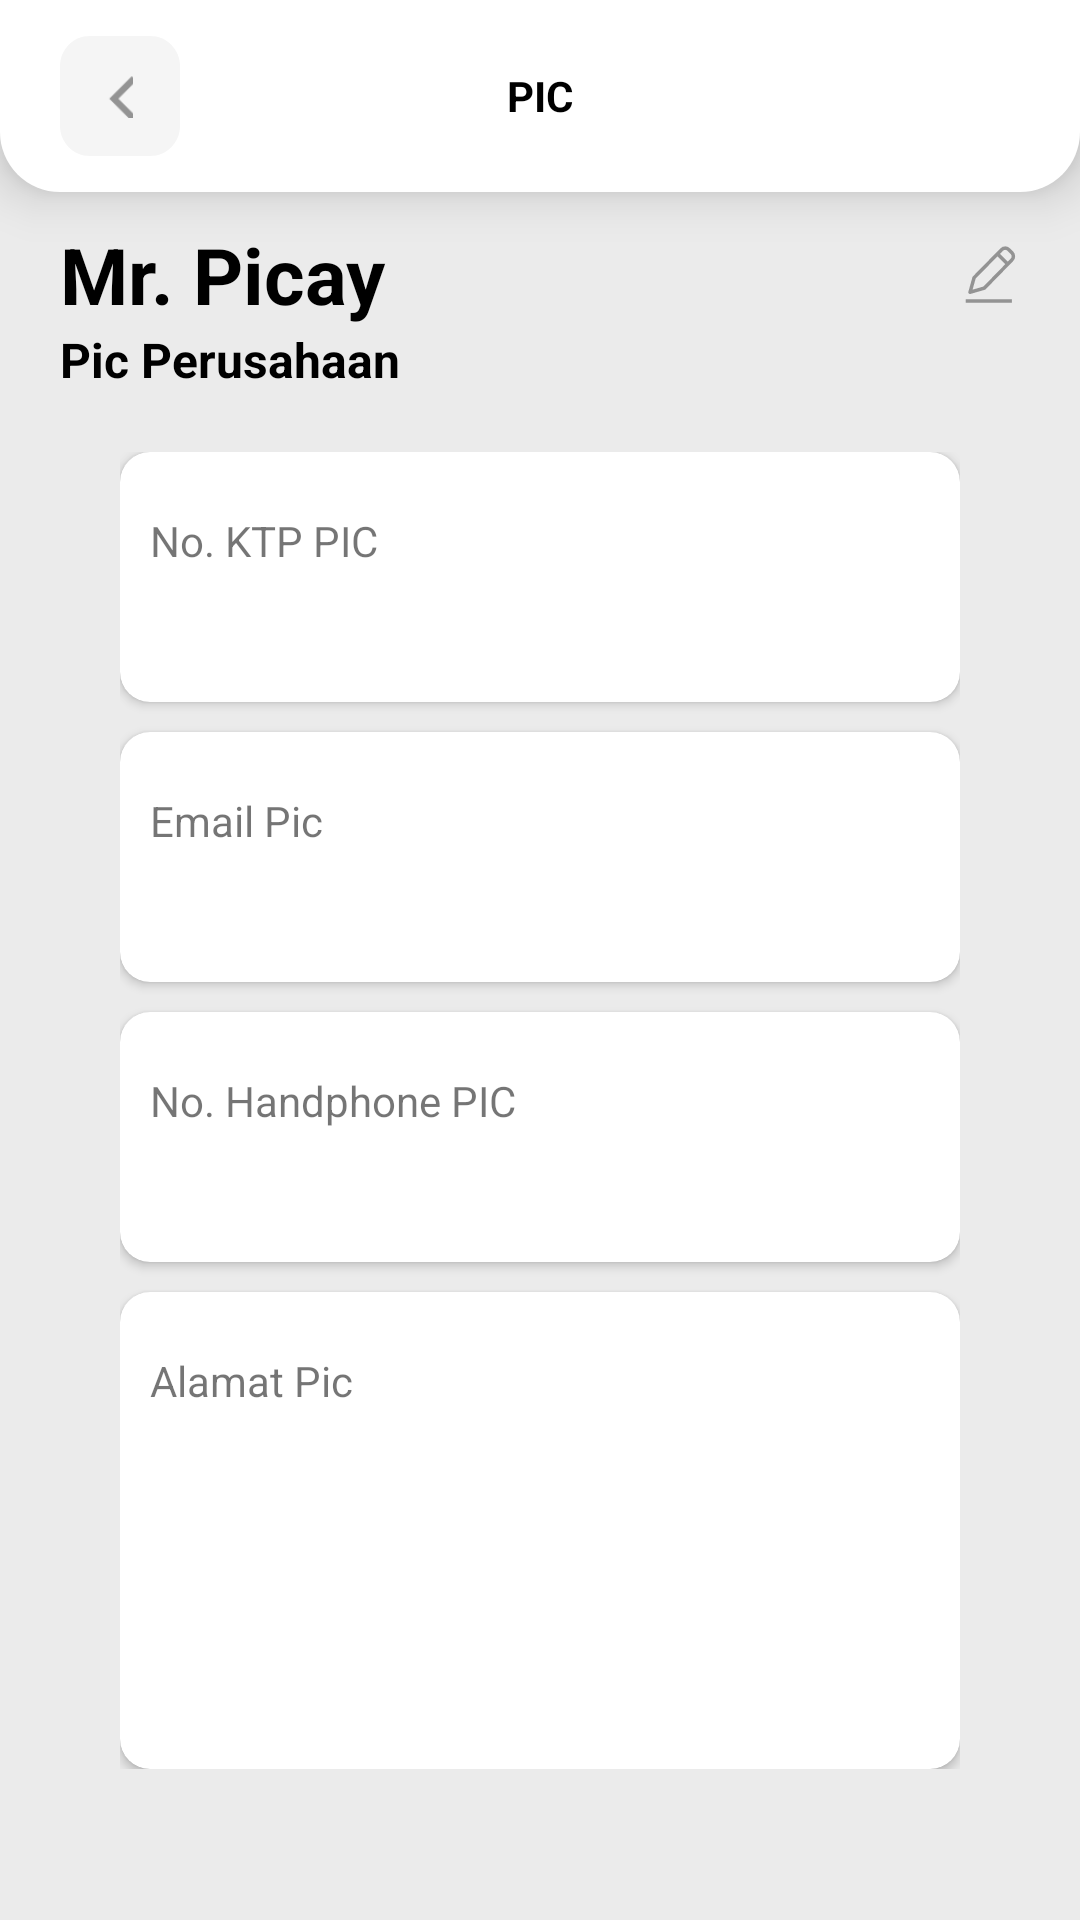

Write the Android layout XML for this screen, with the resource values it uses.
<!-- AndroidManifest.xml: application theme Theme.DportidV1NewDesain -->
<!-- res/layout/fragment_pic.xml -->
<?xml version="1.0" encoding="utf-8"?>
<androidx.constraintlayout.widget.ConstraintLayout xmlns:android="http://schemas.android.com/apk/res/android"
    xmlns:app="http://schemas.android.com/apk/res-auto"
    xmlns:tools="http://schemas.android.com/tools"
    android:layout_width="match_parent"
    android:layout_height="match_parent"
    android:background="@color/main_color_grey">

    <LinearLayout
        android:layout_width="match_parent"
        android:layout_height="match_parent"
        android:orientation="vertical"
        android:weightSum="10">

        <LinearLayout
            android:id="@+id/rectangle_3"
            android:layout_width="match_parent"
            android:layout_height="0px"
            android:layout_alignParentLeft="true"
            android:layout_alignParentTop="true"
            android:layout_alignParentRight="true"
            android:layout_alignParentBottom="true"
            android:layout_weight="1"
            android:background="@drawable/rectangle_3"
            android:elevation="10dp"
            app:layout_constraintEnd_toEndOf="parent"
            app:layout_constraintStart_toStartOf="parent"
            app:layout_constraintTop_toTopOf="parent">

            <LinearLayout
                android:layout_width="match_parent"
                android:layout_height="match_parent"
                android:layout_gravity="center"
                android:layout_marginHorizontal="20dp"
                android:gravity="center"
                android:orientation="horizontal"
                android:weightSum="100">

                <LinearLayout
                    android:id="@+id/ll_back"
                    android:layout_width="0px"
                    android:layout_height="40dp"
                    android:layout_weight="15">

                    <LinearLayout
                        android:id="@+id/ly_back"
                        android:layout_width="40dp"
                        android:layout_height="40dp"
                        android:background="@drawable/rectangle_1"
                        android:gravity="center">

                        <ImageView
                            android:layout_width="15dp"
                            android:layout_height="15dp"
                            android:layout_gravity="center"
                            android:src="@drawable/ic_back" />

                    </LinearLayout>


                </LinearLayout>

                <TextView
                    android:layout_width="0px"
                    android:layout_height="40dp"
                    android:layout_weight="70"
                    android:gravity="center"
                    android:text="@string/pic"
                    android:textAppearance="@style/daftar_akun" />

                <ImageView
                    android:layout_width="0px"
                    android:layout_height="40dp"
                    android:layout_weight="15" />
            </LinearLayout>

        </LinearLayout>

        <androidx.constraintlayout.widget.ConstraintLayout
            android:layout_width="match_parent"
            android:layout_height="0px"
            android:layout_marginHorizontal="20dp"
            android:layout_weight="9">

            <TextView
                android:id="@+id/tv_name_pic"
                android:layout_width="wrap_content"
                android:layout_height="wrap_content"
                android:text="Mr. Picay"
                android:textSize="26sp"
                android:textStyle="bold"
                android:textColor="@color/black"
                android:layout_marginTop="10dp"
                app:layout_constraintTop_toTopOf="parent"
                app:layout_constraintStart_toStartOf="parent"/>

            <TextView
                android:id="@+id/tv_nama_perusahaan"
                android:layout_width="match_parent"
                android:layout_height="wrap_content"
                android:text="Pic Perusahaan"
                android:textSize="16sp"
                android:textStyle="bold"
                android:textColor="@color/black"
                app:layout_constraintTop_toBottomOf="@id/tv_name_pic"
                app:layout_constraintStart_toStartOf="parent"/>

            <ImageView
                android:id="@+id/iv_edit"
                android:layout_width="20dp"
                android:layout_height="20dp"
                android:src="@drawable/ic_edit"
                android:layout_marginTop="10dp"
                app:layout_constraintBottom_toTopOf="@id/tv_nama_perusahaan"
                app:layout_constraintTop_toTopOf="parent"
                app:layout_constraintEnd_toEndOf="parent"
                />

            <LinearLayout
                android:layout_width="match_parent"
                android:layout_height="wrap_content"
                android:orientation="vertical"
                android:padding="20dp"
                app:layout_constraintTop_toBottomOf="@id/tv_nama_perusahaan">

                <androidx.cardview.widget.CardView
                    android:layout_width="match_parent"
                    android:layout_height="wrap_content"
                    app:cardCornerRadius="10dp">

                    <LinearLayout
                        android:layout_width="match_parent"
                        android:layout_height="wrap_content"
                        android:orientation="vertical"
                        android:layout_marginTop="20dp"
                        android:layout_marginBottom="20dp"
                        android:layout_marginHorizontal="10dp">

                        <TextView
                            android:layout_width="match_parent"
                            android:layout_height="wrap_content"
                            android:text="No. KTP PIC"/>

                        <EditText
                            android:id="@+id/et_ktp_pic"
                            android:layout_width="match_parent"
                            android:layout_height="wrap_content"
                            android:background="@color/white"
                            android:inputType="number"
                            android:focusable="false"
                            />

                    </LinearLayout>

                </androidx.cardview.widget.CardView>

                <androidx.cardview.widget.CardView
                    android:layout_width="match_parent"
                    android:layout_height="wrap_content"
                    app:cardCornerRadius="10dp"
                    android:layout_marginTop="10dp">

                    <LinearLayout
                        android:layout_width="match_parent"
                        android:layout_height="wrap_content"
                        android:orientation="vertical"
                        android:layout_marginTop="20dp"
                        android:layout_marginBottom="20dp"
                        android:layout_marginHorizontal="10dp">

                        <TextView
                            android:layout_width="match_parent"
                            android:layout_height="wrap_content"
                            android:text="Email Pic"/>

                        <EditText
                            android:id="@+id/et_email_pic"
                            android:layout_width="match_parent"
                            android:layout_height="wrap_content"
                            android:background="@color/white"
                            android:inputType="textEmailAddress"
                            android:focusable="false"
                            />

                    </LinearLayout>

                </androidx.cardview.widget.CardView>

                <androidx.cardview.widget.CardView
                    android:layout_width="match_parent"
                    android:layout_height="wrap_content"
                    app:cardCornerRadius="10dp"
                    android:layout_marginTop="10dp">

                    <LinearLayout
                        android:layout_width="match_parent"
                        android:layout_height="wrap_content"
                        android:orientation="vertical"
                        android:layout_marginTop="20dp"
                        android:layout_marginBottom="20dp"
                        android:layout_marginHorizontal="10dp">

                        <TextView
                            android:layout_width="match_parent"
                            android:layout_height="wrap_content"
                            android:text="No. Handphone PIC"/>

                        <EditText
                            android:id="@+id/et_no_tlp_pic"
                            android:layout_width="match_parent"
                            android:layout_height="wrap_content"
                            android:background="@color/white"
                            android:inputType="number"
                            android:focusable="false"
                            />

                    </LinearLayout>

                </androidx.cardview.widget.CardView>

                <androidx.cardview.widget.CardView
                    android:layout_width="match_parent"
                    android:layout_height="wrap_content"
                    app:cardCornerRadius="10dp"
                    android:layout_marginTop="10dp">

                    <LinearLayout
                        android:layout_width="match_parent"
                        android:layout_height="wrap_content"
                        android:orientation="vertical"
                        android:layout_marginTop="20dp"
                        android:layout_marginBottom="20dp"
                        android:layout_marginHorizontal="10dp">

                        <TextView
                            android:layout_width="match_parent"
                            android:layout_height="wrap_content"
                            android:text="Alamat Pic"/>

                        <EditText
                            android:id="@+id/et_alamat_pic"
                            android:layout_width="match_parent"
                            android:layout_height="100dp"
                            android:background="@color/white"
                            android:inputType="text|textMultiLine"
                            android:gravity="top"
                            android:focusable="false"
                            />

                    </LinearLayout>

                </androidx.cardview.widget.CardView>

            </LinearLayout>


        </androidx.constraintlayout.widget.ConstraintLayout>
    </LinearLayout>
</androidx.constraintlayout.widget.ConstraintLayout>
<!-- resources referenced by this layout -->
<resources>
  <color name="black">#FF000000</color>
  <color name="main_color_grey">#EBEBEB</color>
  <color name="white">#FFFFFFFF</color>
  <!-- drawable ic_back: png bitmap (drawable, 347 bytes) -->
  <!-- drawable ic_edit (drawable) -->
  <vector xmlns:android="http://schemas.android.com/apk/res/android"
      android:width="15dp"
      android:height="17dp"
      android:viewportWidth="15"
      android:viewportHeight="17">
    <path
        android:strokeWidth="1"
        android:pathData="M0.4978,15.875H13.8126"
        android:strokeLineJoin="round"
        android:fillColor="#00000000"
        android:strokeColor="#939393"/>
    <path
        android:strokeWidth="1"
        android:pathData="M5.8654,12.2134L1.7461,13.3785L2.9111,9.2592L10.8584,1.3119C11.441,0.7294 12.3564,0.7294 12.8973,1.3119L13.8127,2.1857C14.3952,2.7682 14.3952,3.6836 13.8127,4.2245L5.8654,12.2134Z"
        android:strokeLineJoin="round"
        android:fillColor="#00000000"
        android:strokeColor="#939393"/>
    <path
        android:strokeWidth="1"
        android:pathData="M12.606,5.4309L9.6934,2.5183"
        android:strokeLineJoin="round"
        android:fillColor="#00000000"
        android:strokeColor="#939393"/>
  </vector>
  <!-- drawable rectangle_1 (drawable) -->
  <vector
      xmlns:android="http://schemas.android.com/apk/res/android"
      xmlns:aapt="http://schemas.android.com/aapt"
      android:width="40dp"
      android:height="40dp"
      android:viewportWidth="40"
      android:viewportHeight="40"
      >
  
      <group>
  
          <clip-path
              android:pathData="M10 0H30C35.5228 0 40 4.47715 40 10V30C40 35.5228 35.5228 40 30 40H10C4.47715 40 0 35.5228 0 30V10C0 4.47715 4.47715 0 10 0Z"
              />
  
          <path
              android:pathData="M0 0V40H40V0"
              android:fillColor="#F5F5F5"
              />
  
      </group>
  
  </vector>
  <!-- drawable rectangle_3 (drawable) -->
  <?xml version="1.0" encoding="utf-8"?>
  <shape xmlns:android="http://schemas.android.com/apk/res/android" android:shape="rectangle" android:padding="10dp">
      <solid android:color="#FFFFFF"/> 
      <corners
          android:bottomRightRadius="20dp"
          android:bottomLeftRadius="20dp"
          />
  </shape>
  <string name="pic"><b>PIC</b></string>
  <style name="daftar_akun">
          <item name="android:textSize">
              14sp
          </item>
          <item name="android:textColor">
              #000000
          </item>
      </style>
  <style name="Theme.DportidV1NewDesain" parent="Theme.MaterialComponents.DayNight.NoActionBar">
          
          <item name="colorPrimary">@color/main_color_grey</item>
          <item name="colorPrimaryVariant">@color/main_color_grey</item>
          <item name="colorOnPrimary">@color/white</item>
          
          <item name="colorSecondary">@color/teal_200</item>
          <item name="colorSecondaryVariant">@color/teal_700</item>
          <item name="colorOnSecondary">@color/black</item>
          
          <item name="android:statusBarColor" tools:targetApi="l">?attr/colorPrimaryVariant</item>
          
      </style>
  <color name="teal_200">#FF03DAC5</color>
  <color name="teal_700">#FF018786</color>
</resources>
